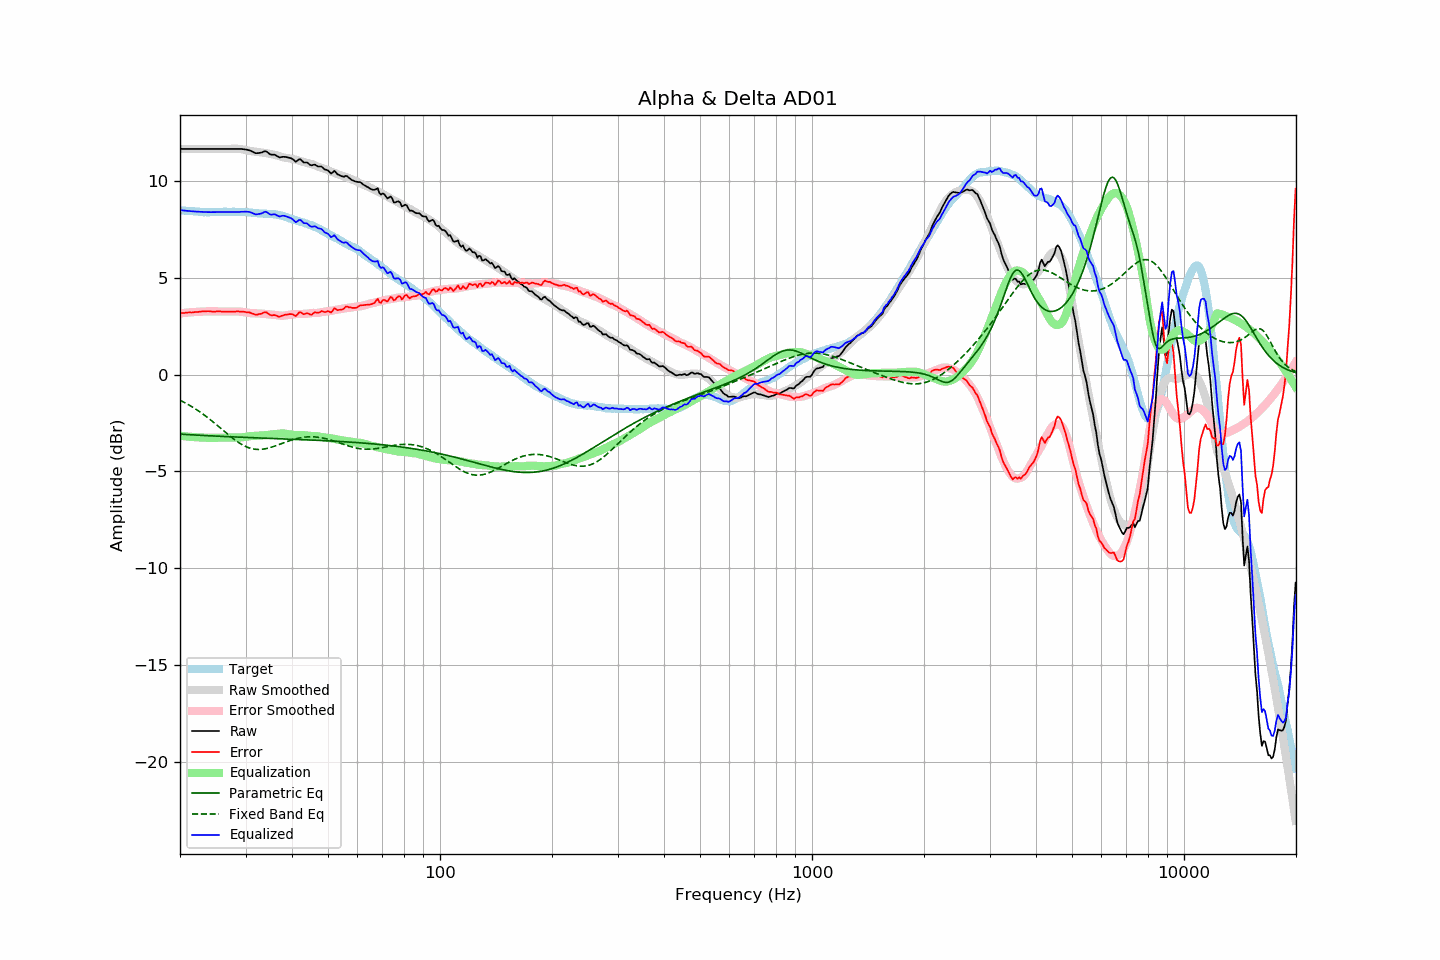

Source data for this figure (header and first rows):
frequency, raw, error, smoothed, error_smoothed, equalization, parametric_eq, fixed_band_eq, equalized_raw, equalized_smoothed, target
20.00, 11.66, 3.16, 11.66, 3.16, -3.16, -3.08, -1.33, 8.50, 8.50, 8.49
20.20, 11.66, 3.17, 11.66, 3.17, -3.17, -3.08, -1.37, 8.49, 8.49, 8.48
20.40, 11.66, 3.18, 11.66, 3.18, -3.18, -3.09, -1.41, 8.48, 8.48, 8.47
20.61, 11.66, 3.18, 11.66, 3.19, -3.19, -3.09, -1.45, 8.47, 8.47, 8.47
20.81, 11.66, 3.20, 11.66, 3.20, -3.20, -3.10, -1.50, 8.46, 8.46, 8.45
21.02, 11.66, 3.20, 11.66, 3.21, -3.21, -3.10, -1.54, 8.45, 8.45, 8.45
21.23, 11.66, 3.21, 11.66, 3.21, -3.21, -3.11, -1.59, 8.44, 8.44, 8.44
21.44, 11.66, 3.20, 11.66, 3.22, -3.22, -3.11, -1.64, 8.44, 8.44, 8.45
21.66, 11.66, 3.21, 11.66, 3.23, -3.23, -3.12, -1.69, 8.43, 8.43, 8.44
21.87, 11.66, 3.22, 11.66, 3.23, -3.23, -3.12, -1.74, 8.42, 8.42, 8.43
22.09, 11.66, 3.23, 11.66, 3.24, -3.24, -3.13, -1.80, 8.42, 8.42, 8.42
22.31, 11.66, 3.23, 11.66, 3.24, -3.24, -3.13, -1.85, 8.41, 8.41, 8.42
22.54, 11.66, 3.24, 11.66, 3.25, -3.25, -3.14, -1.91, 8.41, 8.41, 8.41
22.76, 11.66, 3.25, 11.66, 3.25, -3.25, -3.14, -1.96, 8.41, 8.41, 8.40
22.99, 11.66, 3.26, 11.66, 3.26, -3.26, -3.14, -2.02, 8.40, 8.40, 8.39
23.22, 11.66, 3.27, 11.66, 3.26, -3.26, -3.15, -2.08, 8.40, 8.40, 8.38
23.45, 11.66, 3.26, 11.66, 3.26, -3.26, -3.15, -2.15, 8.39, 8.39, 8.39
23.69, 11.66, 3.27, 11.66, 3.26, -3.26, -3.16, -2.21, 8.39, 8.39, 8.38
23.92, 11.66, 3.27, 11.66, 3.27, -3.27, -3.16, -2.27, 8.39, 8.39, 8.38
24.16, 11.66, 3.26, 11.66, 3.27, -3.27, -3.17, -2.34, 8.39, 8.39, 8.39
24.40, 11.66, 3.25, 11.66, 3.26, -3.26, -3.17, -2.41, 8.39, 8.39, 8.40
24.65, 11.66, 3.25, 11.66, 3.26, -3.26, -3.17, -2.47, 8.39, 8.39, 8.40
24.89, 11.66, 3.25, 11.66, 3.26, -3.26, -3.18, -2.54, 8.39, 8.39, 8.40
25.14, 11.66, 3.26, 11.66, 3.26, -3.26, -3.18, -2.61, 8.40, 8.40, 8.39
25.39, 11.66, 3.26, 11.66, 3.26, -3.26, -3.19, -2.68, 8.40, 8.40, 8.39
25.65, 11.66, 3.26, 11.66, 3.25, -3.25, -3.19, -2.75, 8.40, 8.40, 8.39
25.91, 11.66, 3.25, 11.66, 3.25, -3.25, -3.19, -2.82, 8.40, 8.40, 8.40
26.16, 11.66, 3.24, 11.66, 3.25, -3.25, -3.20, -2.89, 8.40, 8.40, 8.41
26.43, 11.66, 3.24, 11.66, 3.25, -3.25, -3.20, -2.97, 8.41, 8.41, 8.41
26.69, 11.66, 3.24, 11.66, 3.25, -3.25, -3.21, -3.04, 8.41, 8.41, 8.41
26.96, 11.66, 3.25, 11.66, 3.25, -3.25, -3.21, -3.10, 8.40, 8.41, 8.40
27.23, 11.66, 3.25, 11.66, 3.25, -3.25, -3.21, -3.17, 8.40, 8.41, 8.40
27.50, 11.66, 3.25, 11.66, 3.25, -3.25, -3.22, -3.24, 8.40, 8.41, 8.40
27.77, 11.66, 3.24, 11.66, 3.26, -3.26, -3.22, -3.30, 8.40, 8.41, 8.41
28.05, 11.66, 3.24, 11.66, 3.26, -3.26, -3.22, -3.37, 8.40, 8.41, 8.41
28.33, 11.66, 3.26, 11.66, 3.26, -3.26, -3.23, -3.43, 8.40, 8.41, 8.39
28.62, 11.66, 3.26, 11.66, 3.26, -3.26, -3.23, -3.48, 8.40, 8.40, 8.39
28.90, 11.66, 3.25, 11.66, 3.25, -3.25, -3.23, -3.54, 8.40, 8.40, 8.40
29.19, 11.66, 3.25, 11.65, 3.25, -3.25, -3.24, -3.59, 8.41, 8.40, 8.40
29.48, 11.65, 3.25, 11.63, 3.24, -3.24, -3.24, -3.64, 8.41, 8.40, 8.39
29.78, 11.64, 3.24, 11.62, 3.22, -3.22, -3.24, -3.68, 8.41, 8.39, 8.39
30.08, 11.63, 3.22, 11.60, 3.21, -3.21, -3.25, -3.72, 8.42, 8.39, 8.40
30.38, 11.61, 3.21, 11.58, 3.19, -3.19, -3.25, -3.76, 8.41, 8.38, 8.39
30.68, 11.59, 3.21, 11.56, 3.18, -3.18, -3.25, -3.79, 8.40, 8.38, 8.37
30.99, 11.56, 3.18, 11.55, 3.18, -3.18, -3.26, -3.81, 8.38, 8.37, 8.37
31.30, 11.52, 3.15, 11.54, 3.17, -3.17, -3.26, -3.83, 8.35, 8.36, 8.36
31.61, 11.48, 3.12, 11.52, 3.17, -3.17, -3.26, -3.85, 8.31, 8.36, 8.35
31.93, 11.44, 3.09, 11.51, 3.16, -3.16, -3.27, -3.86, 8.27, 8.35, 8.34
32.24, 11.44, 3.09, 11.50, 3.16, -3.16, -3.27, -3.87, 8.28, 8.34, 8.34
32.57, 11.45, 3.12, 11.49, 3.15, -3.15, -3.27, -3.87, 8.29, 8.34, 8.32
32.89, 11.46, 3.13, 11.48, 3.15, -3.15, -3.28, -3.87, 8.31, 8.33, 8.32
33.22, 11.48, 3.15, 11.47, 3.15, -3.15, -3.28, -3.86, 8.33, 8.32, 8.32
33.55, 11.52, 3.20, 11.46, 3.14, -3.14, -3.28, -3.85, 8.38, 8.32, 8.31
33.89, 11.55, 3.22, 11.45, 3.13, -3.13, -3.29, -3.84, 8.42, 8.31, 8.32
34.23, 11.51, 3.20, 11.43, 3.12, -3.12, -3.29, -3.82, 8.39, 8.31, 8.30
34.57, 11.45, 3.14, 11.42, 3.11, -3.11, -3.29, -3.80, 8.33, 8.30, 8.30
34.92, 11.38, 3.08, 11.40, 3.10, -3.10, -3.30, -3.77, 8.27, 8.30, 8.29
35.27, 11.36, 3.05, 11.39, 3.09, -3.09, -3.30, -3.75, 8.26, 8.29, 8.30
35.62, 11.36, 3.07, 11.37, 3.09, -3.09, -3.30, -3.72, 8.27, 8.28, 8.28
35.97, 11.36, 3.07, 11.35, 3.07, -3.07, -3.31, -3.69, 8.28, 8.27, 8.28
... 635 more rows
